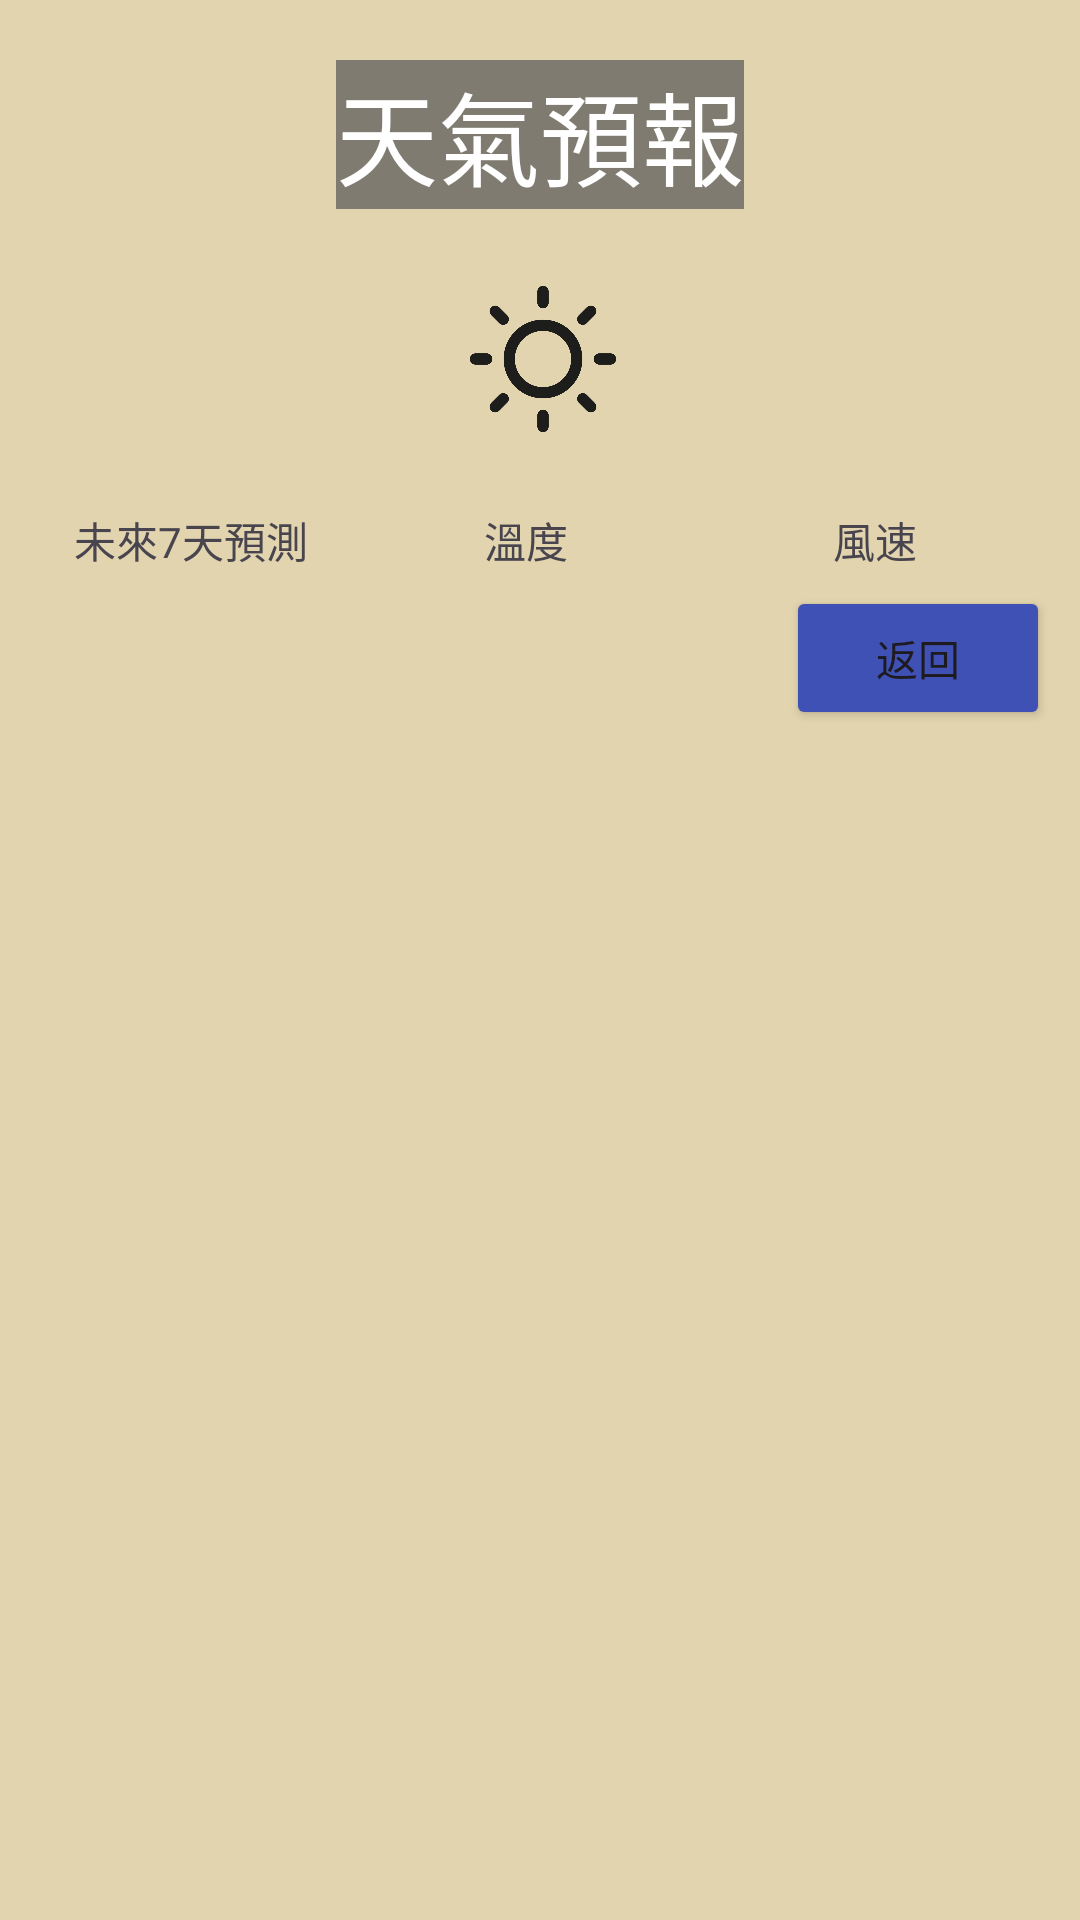

Layout XML and referenced resources for this Android screen:
<!-- AndroidManifest.xml: application theme Theme.ASSMENT_M -->
<!-- res/layout/activity_main.xml -->
<?xml version="1.0" encoding="utf-8"?>
<LinearLayout xmlns:android="http://schemas.android.com/apk/res/android"
    xmlns:app="http://schemas.android.com/apk/res-auto"
    xmlns:tools="http://schemas.android.com/tools"
    android:layout_width="match_parent"
    android:layout_height="match_parent"
    android:background="#B2D6C68B"
    android:orientation="vertical"
    android:id="@+id/llm2"
    >

    <TextView
        android:layout_width="wrap_content"
        android:layout_height="wrap_content"
        android:layout_gravity="center"
        android:layout_marginTop="20dp"
        android:background="#B95A5A5A"
        android:text="天氣預報"
        android:textColor="#FFFFFF"
        android:textColorHighlight="#FFFFFF"
        android:textColorHint="#D5BABA"
        android:textSize="34sp" />
    <LinearLayout
        android:layout_width="match_parent"
        android:layout_height="wrap_content"
        android:layout_gravity="center"
        android:layout_marginTop="20dp"
        android:orientation="horizontal"
        >
        <ImageView
            android:layout_width="60dp"
            android:layout_height="60dp"
            android:layout_weight="1"
           />
        <ImageView
            android:id="@+id/imW"
            android:layout_width="60dp"
            android:layout_height="60dp"
            android:layout_weight="1"
            android:src="@drawable/sun"
            />

        <ImageView
            android:layout_width="58dp"
            android:layout_height="60dp"
            android:layout_weight="1"
            android:src="@drawable/windsw" />

    </LinearLayout>

    <LinearLayout
        android:layout_width="match_parent"
        android:layout_height="wrap_content"
        android:layout_marginLeft="10dp"
        android:layout_marginTop="20dp"
        android:layout_marginRight="10dp"
        android:orientation="horizontal">


        <TextView

            android:layout_width="wrap_content"
            android:layout_height="wrap_content"
            android:layout_weight="1"
            android:gravity="center"
            android:text="未來7天預測"/>

        <TextView

            android:layout_width="wrap_content"
            android:layout_height="wrap_content"
            android:layout_weight="3"
            android:gravity="center"
            android:text="溫度" />

        <TextView

            android:layout_width="wrap_content"
            android:layout_height="wrap_content"
            android:layout_weight="3"
            android:gravity="center"
            android:text="風速" />
>

    </LinearLayout>

    <androidx.recyclerview.widget.RecyclerView
        android:id="@+id/rv"
        android:layout_width="match_parent"
        android:layout_height="wrap_content"
        android:layout_marginTop="5dp" />

    <Button
        android:id="@+id/btn2"
        android:layout_width="wrap_content"
        android:layout_height="wrap_content"
        android:layout_gravity="right"

        android:layout_marginRight="10dp"
        android:backgroundTint="#3F51B5"

        android:text="返回"
        app:cornerRadius="2dp" />




</LinearLayout>
<!-- resources referenced by this layout -->
<resources>
  <!-- drawable sun: png bitmap (drawable, 38637 bytes) -->
  <style name="Theme.ASSMENT_M" parent="Base.Theme.ASSMENT_M" />
  <style name="Base.Theme.ASSMENT_M" parent="Theme.Material3.DayNight.NoActionBar">
          
          
      </style>
</resources>
